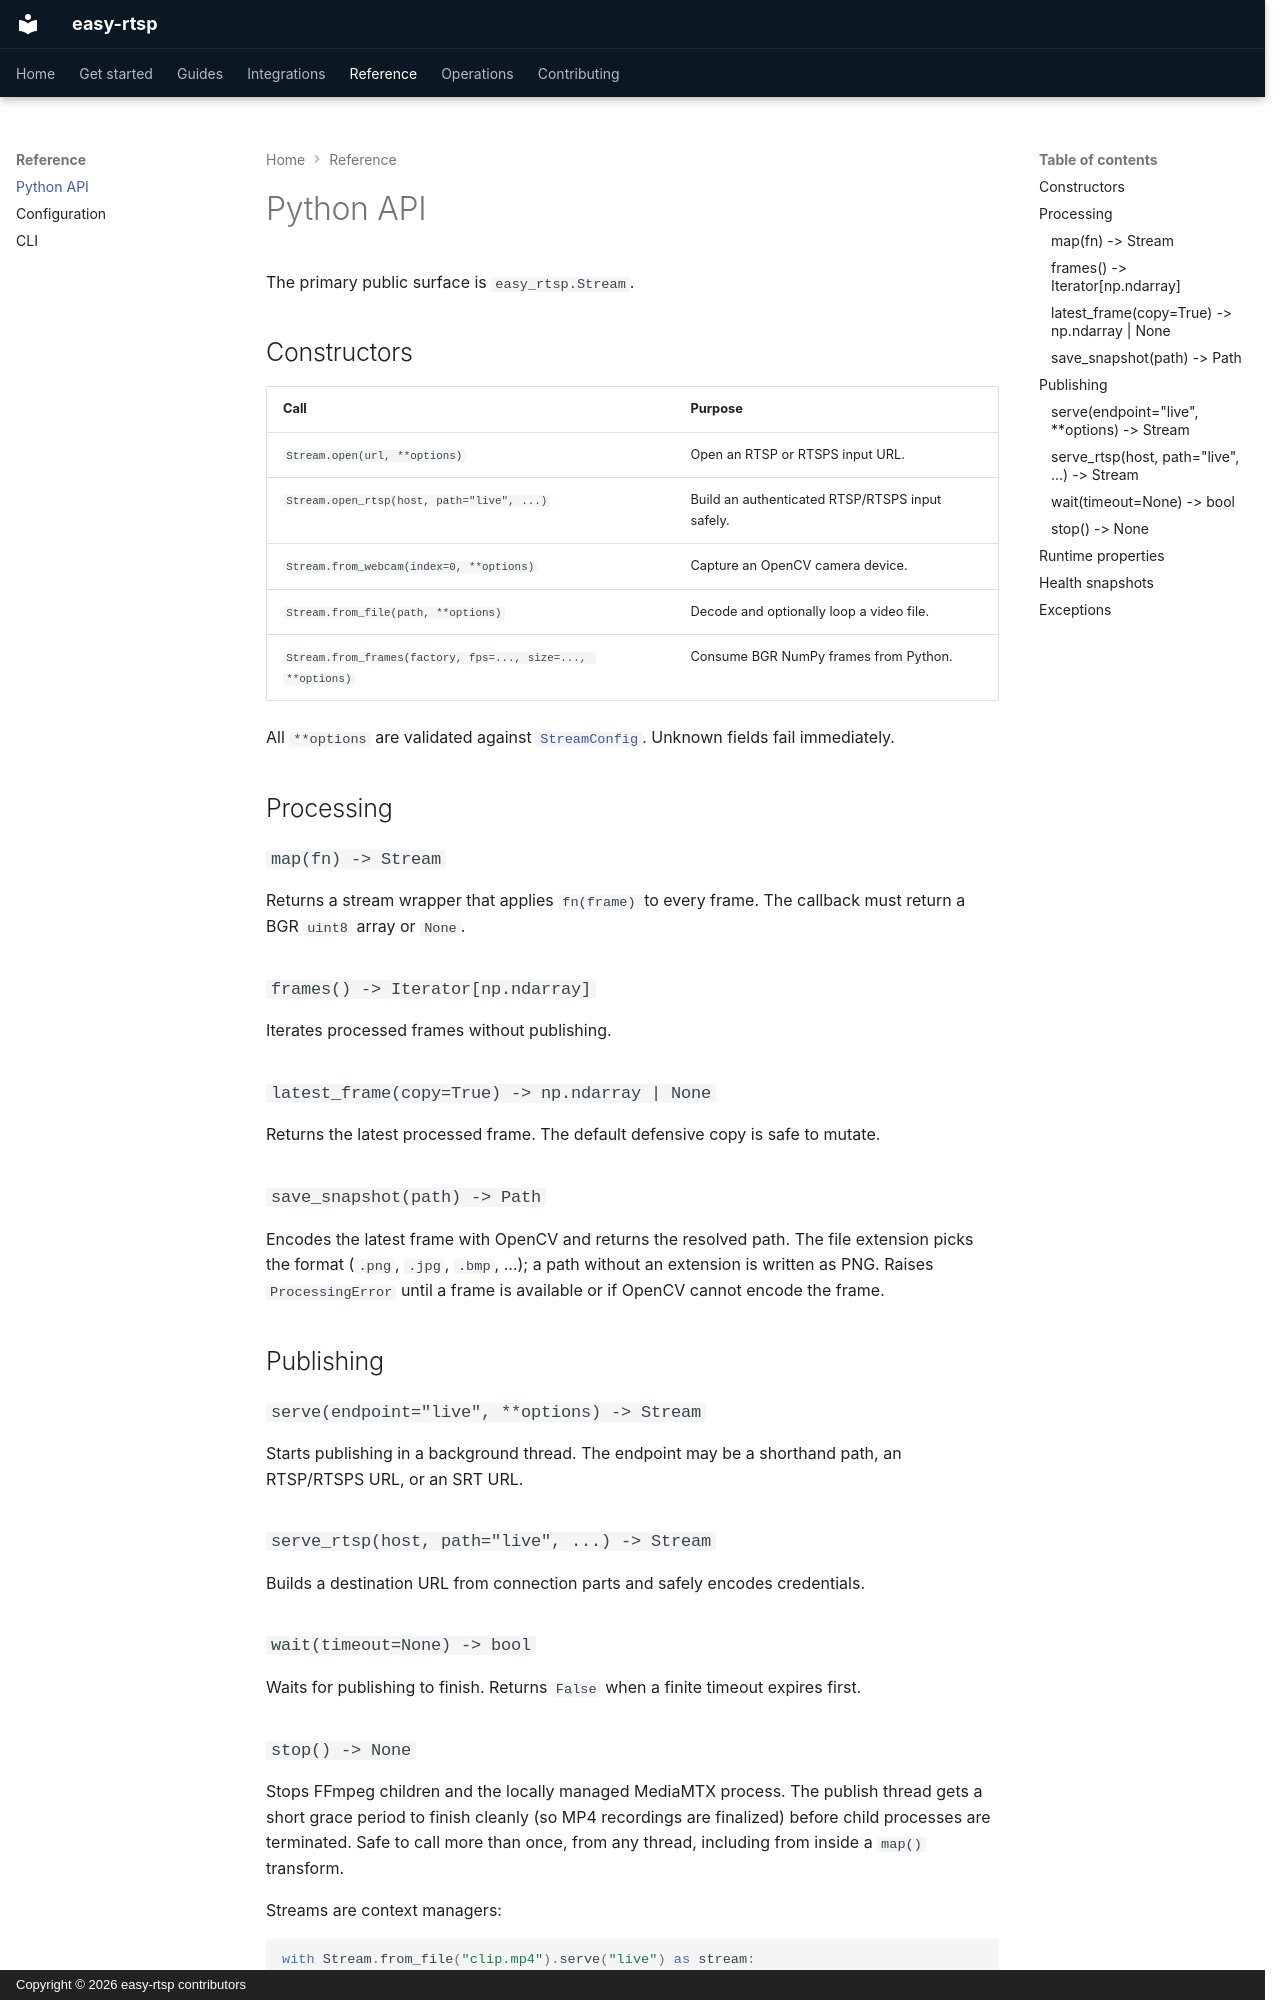

repository: austinconnor/easy-rtsp · page: reference/python-api/index.html · generator: mkdocs · copyright: Copyright © 2026 easy-rtsp contributors

# Python API

The primary public surface is `easy_rtsp.Stream`.

## Constructors

| Call | Purpose |
| --- | --- |
| `Stream.open(url, **options)` | Open an RTSP or RTSPS input URL. |
| `Stream.open_rtsp(host, path="live", ...)` | Build an authenticated RTSP/RTSPS input safely. |
| `Stream.from_webcam(index=0, **options)` | Capture an OpenCV camera device. |
| `Stream.from_file(path, **options)` | Decode and optionally loop a video file. |
| `Stream.from_frames(factory, fps=..., size=..., **options)` | Consume BGR NumPy frames from Python. |

All `**options` are validated against [`StreamConfig`](configuration.md). Unknown fields fail immediately.

## Processing

### `map(fn) -> Stream`

Returns a stream wrapper that applies `fn(frame)` to every frame. The callback must return a BGR `uint8` array or `None`.

### `frames() -> Iterator[np.ndarray]`

Iterates processed frames without publishing.

### `latest_frame(copy=True) -> np.ndarray | None`

Returns the latest processed frame. The default defensive copy is safe to mutate.

### `save_snapshot(path) -> Path`

Encodes the latest frame with OpenCV and returns the resolved path. The file extension picks the format (`.png`, `.jpg`, `.bmp`, ...); a path without an extension is written as PNG. Raises `ProcessingError` until a frame is available or if OpenCV cannot encode the frame.

## Publishing

### `serve(endpoint="live", **options) -> Stream`

Starts publishing in a background thread. The endpoint may be a shorthand path, an RTSP/RTSPS URL, or an SRT URL.

### `serve_rtsp(host, path="live", ...) -> Stream`

Builds a destination URL from connection parts and safely encodes credentials.

### `wait(timeout=None) -> bool`

Waits for publishing to finish. Returns `False` when a finite timeout expires first.
